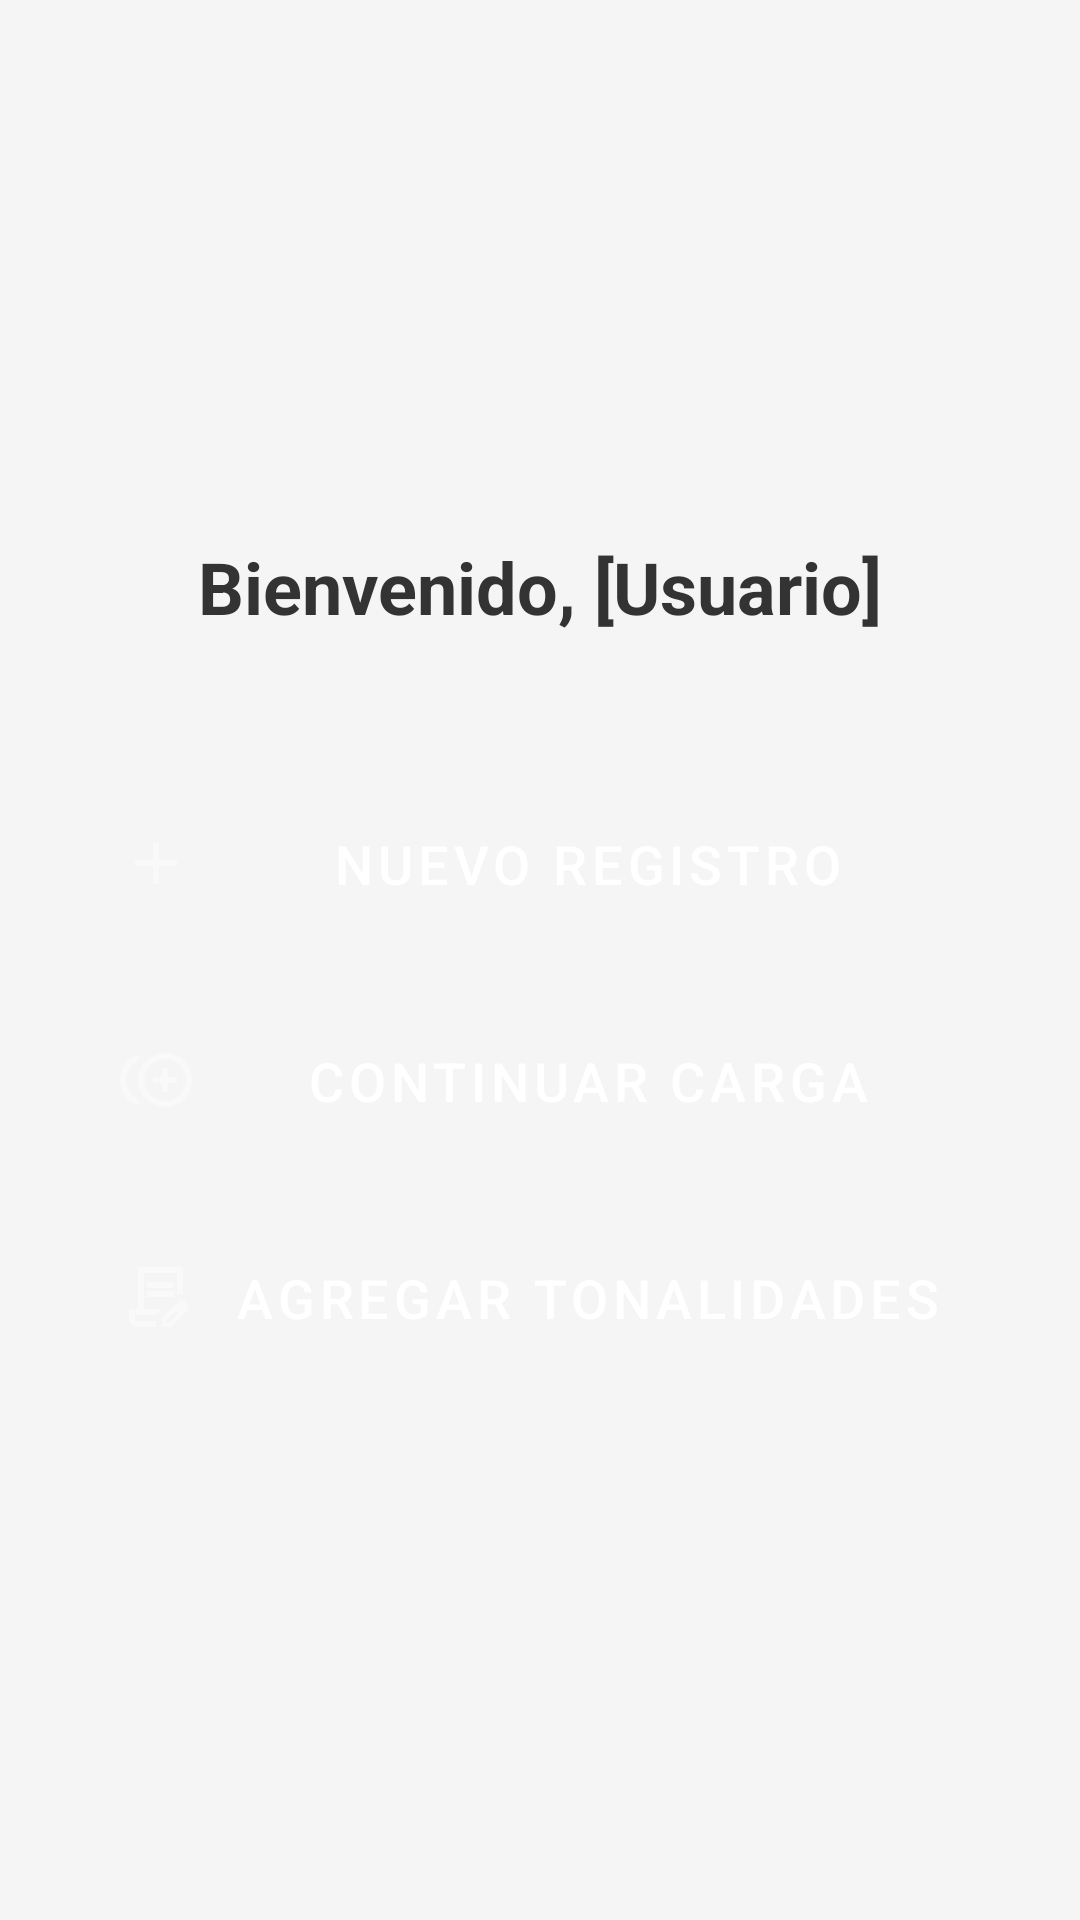

Write the Android layout XML for this screen, with the resource values it uses.
<!-- AndroidManifest.xml: application theme Theme.Ibero -->
<!-- res/layout/activity_home.xml -->
<?xml version="1.0" encoding="utf-8"?>
<LinearLayout
        xmlns:android="http://schemas.android.com/apk/res/android"
        xmlns:tools="http://schemas.android.com/tools"
        android:layout_width="match_parent"
        android:layout_height="match_parent"
        android:orientation="vertical"
        android:gravity="center"
        android:padding="24dp"
        android:background="#F5F5F5"
        tools:context=".HomeActivity">

    <TextView
            android:id="@+id/text_welcome"
            android:layout_width="wrap_content"
            android:layout_height="wrap_content"
            android:text="Bienvenido, [Usuario]"
            android:textSize="24sp"
            android:textStyle="bold"
            android:textColor="#333333"
            android:layout_marginBottom="48dp"/>

    <Button
            android:id="@+id/btn_new_record"
            android:layout_width="match_parent"
            android:layout_height="wrap_content"
            android:text="Nuevo Registro"
            android:padding="16dp"
            android:textSize="18sp"
            android:backgroundTint="#4CAF50"
            android:textColor="@android:color/white"
            style="@style/Widget.MaterialComponents.Button.UnelevatedButton"
            android:drawableStart="@drawable/ic_add_white"
            android:drawablePadding="8dp"
            android:layout_marginBottom="16dp"/>

    

    <Button
            android:id="@+id/btn_continuar_carga"
            android:layout_width="match_parent"
            android:layout_height="wrap_content"
            android:text="Continuar Carga"
            android:padding="16dp"
            android:textSize="18sp"
            android:backgroundTint="#FF9800"
            android:textColor="@android:color/white"
            style="@style/Widget.MaterialComponents.Button.UnelevatedButton"
            android:drawableStart="@drawable/ic_history"
            android:drawablePadding="8dp"
            android:layout_marginBottom="16dp" />

    <Button
            android:id="@+id/btn_agregar_tonalidades"
            android:layout_width="match_parent"
            android:layout_height="wrap_content"
            android:text="Agregar Tonalidades"
            android:padding="16dp"
            android:textSize="18sp"
            android:backgroundTint="#2196F3"
            android:textColor="@android:color/white"
            style="@style/Widget.MaterialComponents.Button.UnelevatedButton"
            android:drawableStart="@drawable/ic_edit_white"
            android:drawablePadding="8dp" />

</LinearLayout>
<!-- resources referenced by this layout -->
<resources>
  <!-- drawable ic_add_white (drawable) -->
  <vector xmlns:android="http://schemas.android.com/apk/res/android" android:height="24dp" android:tint="#FAF9F9" android:viewportHeight="960" android:viewportWidth="960" android:width="24dp">
        
      <path android:fillColor="@android:color/white" android:pathData="M440,520L200,520L200,440L440,440L440,200L520,200L520,440L760,440L760,520L520,520L520,760L440,760L440,520Z"/>
      
  </vector>
  <!-- drawable ic_edit_white (drawable) -->
  <vector xmlns:android="http://schemas.android.com/apk/res/android" android:height="24dp" android:tint="#FAF9F9" android:viewportHeight="960" android:viewportWidth="960" android:width="24dp">
        
      <path android:fillColor="@android:color/white" android:pathData="M360,360L360,280L720,280L720,360L360,360ZM360,480L360,400L720,400L720,480L360,480ZM480,800L240,800Q223,800 211.5,800Q200,800 200,800L200,800L480,800L480,800ZM480,880L240,880Q190,880 155,845Q120,810 120,760L120,640L240,640L240,80L840,80L840,441Q820,439 799.5,442.5Q779,446 760,455L760,160L320,160L320,640L560,640L480,720L200,720L200,760Q200,777 211.5,788.5Q223,800 240,800L480,800L480,880ZM560,880L560,757L781,537Q790,528 801,524Q812,520 823,520Q835,520 846,524.5Q857,529 866,538L903,575Q911,584 915.5,595Q920,606 920,617Q920,628 916,639.5Q912,651 903,660L683,880L560,880ZM860,617L860,617L823,580L823,580L860,617ZM620,820L658,820L779,698L761,679L742,661L620,782L620,820ZM761,679L742,661L742,661L779,698L779,698L761,679Z"/>
      
  </vector>
  <!-- drawable ic_history (drawable) -->
  <vector xmlns:android="http://schemas.android.com/apk/res/android" android:height="24dp" android:tint="#FAF9F9" android:viewportHeight="960" android:viewportWidth="960" android:width="24dp">
        
      <path android:fillColor="@android:color/white" android:pathData="M560,640L640,640L640,520L760,520L760,440L640,440L640,320L560,320L560,440L440,440L440,520L560,520L560,640ZM240,820Q131,782 65.5,688.5Q0,595 0,480Q0,365 65.5,271.5Q131,178 240,140L240,228Q166,263 123,331Q80,399 80,480Q80,561 123,629Q166,697 240,732L240,820ZM600,840Q525,840 459.5,811.5Q394,783 345.5,734.5Q297,686 268.5,620.5Q240,555 240,480Q240,405 268.5,339.5Q297,274 345.5,225.5Q394,177 459.5,148.5Q525,120 600,120Q675,120 740.5,148.5Q806,177 854.5,225.5Q903,274 931.5,339.5Q960,405 960,480Q960,555 931.5,620.5Q903,686 854.5,734.5Q806,783 740.5,811.5Q675,840 600,840ZM600,480Q600,480 600,480Q600,480 600,480Q600,480 600,480Q600,480 600,480Q600,480 600,480Q600,480 600,480Q600,480 600,480Q600,480 600,480ZM600,760Q717,760 798.5,678.5Q880,597 880,480Q880,363 798.5,281.5Q717,200 600,200Q483,200 401.5,281.5Q320,363 320,480Q320,597 401.5,678.5Q483,760 600,760Z"/>
      
  </vector>
  <style name="Theme.Ibero" parent="Theme.MaterialComponents.DayNight.NoActionBar">
          
          <item name="colorPrimary">@color/purple_500</item>
          <item name="colorPrimaryVariant">@color/purple_700</item>
          <item name="colorOnPrimary">@color/white</item>
          
          <item name="colorSecondary">@color/teal_200</item>
          <item name="colorSecondaryVariant">@color/teal_700</item>
          <item name="colorOnSecondary">@color/black</item>
          
          <item name="android:statusBarColor" tools:targetApi="l">?attr/colorPrimaryVariant</item>
          
      </style>
  <color name="purple_500">#FF6200EE</color>
  <color name="purple_700">#FF3700B3</color>
  <color name="white">#FFFFFFFF</color>
  <color name="teal_200">#FF03DAC5</color>
  <color name="teal_700">#FF018786</color>
  <color name="black">#FF000000</color>
</resources>
